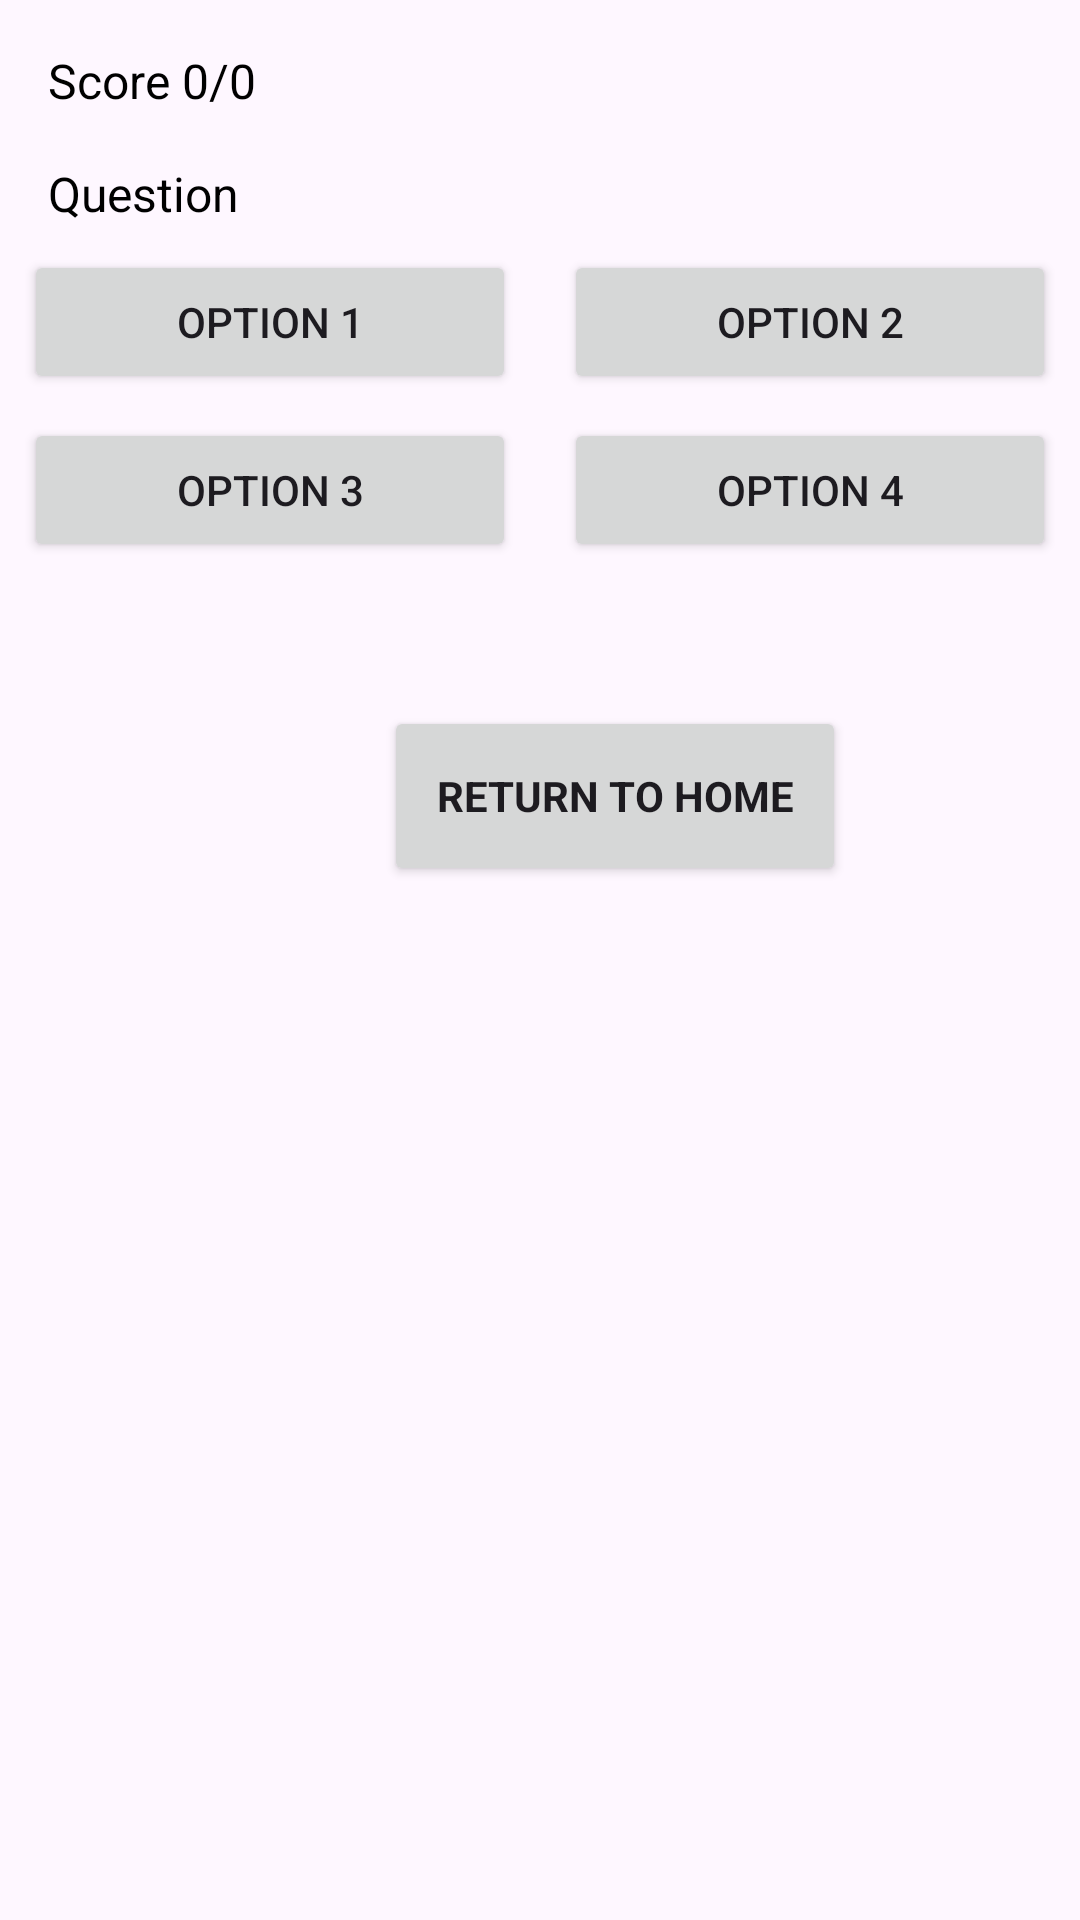

Here is an Android app screen rendered from its layout file. Give the layout XML and the strings, colors and styles it references.
<!-- AndroidManifest.xml: application theme Theme.NBATriviaGame -->
<!-- res/layout/activity_trivia.xml -->
<?xml version="1.0" encoding="utf-8"?>
<androidx.constraintlayout.widget.ConstraintLayout xmlns:android="http://schemas.android.com/apk/res/android"
    xmlns:app="http://schemas.android.com/apk/res-auto"
    xmlns:tools="http://schemas.android.com/tools"
    android:layout_width="match_parent"
    android:layout_height="match_parent">

    <TextView
        android:id="@+id/textViewScore"
        android:layout_width="wrap_content"
        android:layout_height="wrap_content"
        android:layout_margin="16dp"
        android:text="Score 0/0"
        android:textColor="#000000"
        android:textSize="16sp"
        app:layout_constraintStart_toStartOf="parent"
        app:layout_constraintTop_toTopOf="parent" />

    <TextView
        android:id="@+id/textViewQuestion"
        android:layout_width="0dp"
        android:layout_height="wrap_content"
        android:layout_margin="16dp"
        android:text="Question"
        android:textColor="#000000"
        android:textSize="16sp"
        app:layout_constraintEnd_toEndOf="parent"
        app:layout_constraintStart_toStartOf="parent"
        app:layout_constraintTop_toBottomOf="@id/textViewScore" />

    <Button
        android:id="@+id/buttonOption1"
        android:layout_width="0dp"
        android:layout_height="wrap_content"
        android:layout_margin="8dp"
        android:text="Option 1"
        app:layout_constraintEnd_toStartOf="@id/buttonOption2"
        app:layout_constraintHorizontal_weight="1"
        app:layout_constraintStart_toStartOf="parent"
        app:layout_constraintTop_toBottomOf="@id/textViewQuestion" />

    <Button
        android:id="@+id/buttonOption2"
        android:layout_width="0dp"
        android:layout_height="wrap_content"
        android:layout_margin="8dp"
        android:text="Option 2"
        app:layout_constraintEnd_toEndOf="parent"
        app:layout_constraintHorizontal_weight="1"
        app:layout_constraintStart_toEndOf="@id/buttonOption1"
        app:layout_constraintTop_toBottomOf="@id/textViewQuestion" />

    <Button
        android:id="@+id/buttonOption3"
        android:layout_width="0dp"
        android:layout_height="wrap_content"
        android:layout_margin="8dp"
        android:text="Option 3"
        app:layout_constraintEnd_toStartOf="@id/buttonOption4"
        app:layout_constraintHorizontal_weight="1"
        app:layout_constraintStart_toStartOf="parent"
        app:layout_constraintTop_toBottomOf="@id/buttonOption1" />

    <Button
        android:id="@+id/buttonOption4"
        android:layout_width="0dp"
        android:layout_height="wrap_content"
        android:layout_margin="8dp"
        android:text="Option 4"
        app:layout_constraintEnd_toEndOf="parent"
        app:layout_constraintHorizontal_weight="1"
        app:layout_constraintStart_toEndOf="@id/buttonOption3"
        app:layout_constraintTop_toBottomOf="@id/buttonOption2" />

    <Button
        android:id="@+id/button_return_home"
        android:layout_width="154dp"
        android:layout_height="60dp"
        android:layout_gravity="center"
        android:layout_marginStart="128dp"
        android:layout_marginTop="48dp"
        android:fontFamily="sans-serif"
        android:text="Return to Home"
        android:textStyle="bold"
        app:layout_constraintStart_toStartOf="parent"
        app:layout_constraintTop_toBottomOf="@+id/buttonOption4" />

</androidx.constraintlayout.widget.ConstraintLayout>
<!-- resources referenced by this layout -->
<resources>
  <style name="Theme.NBATriviaGame" parent="Base.Theme.NBATriviaGame" />
  <style name="Base.Theme.NBATriviaGame" parent="Theme.Material3.DayNight.NoActionBar">
          
          
      </style>
</resources>
